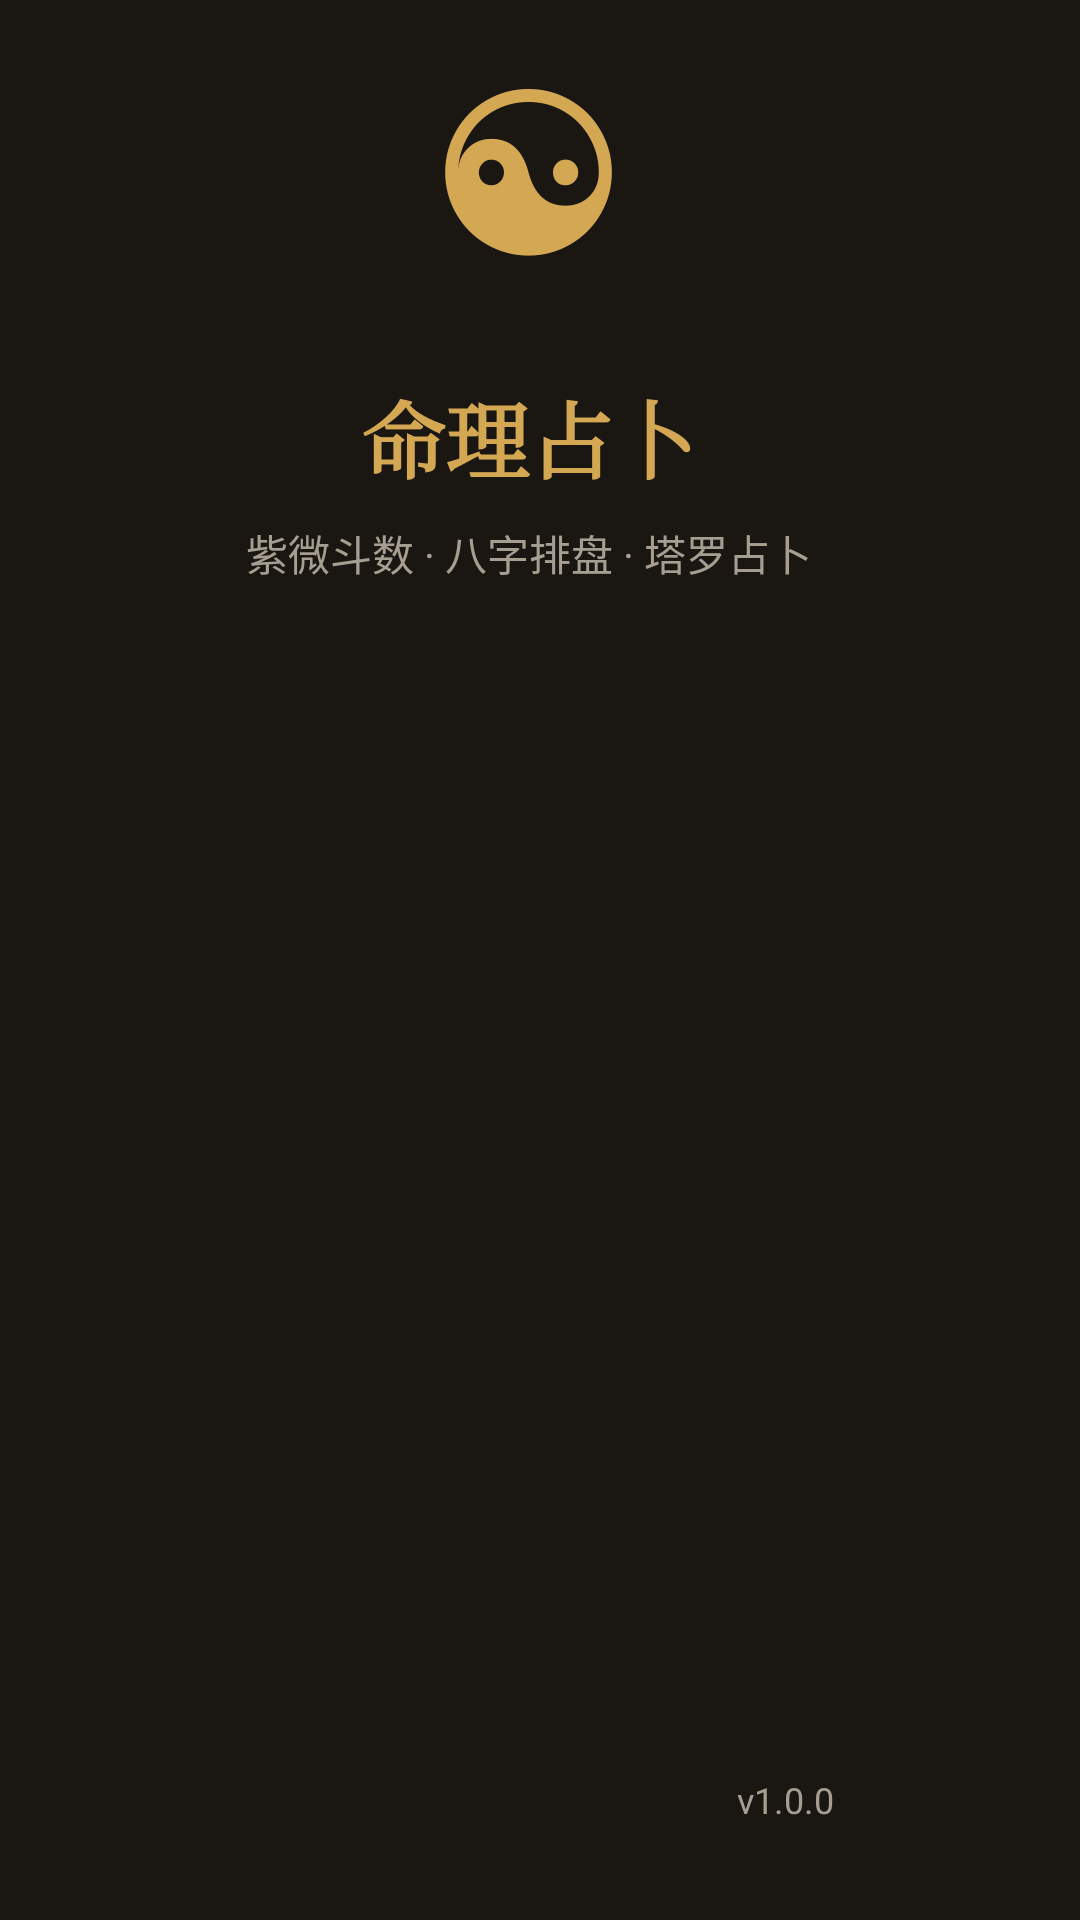

This screen was rendered from an Android layout file. Write that file and the resources it references.
<!-- AndroidManifest.xml: activity theme SplashTheme -->
<!-- res/layout/activity_splash.xml -->
<?xml version="1.0" encoding="utf-8"?>
<RelativeLayout xmlns:android="http://schemas.android.com/apk/res/android"
    android:layout_width="match_parent"
    android:layout_height="match_parent"
    android:background="#1a1611"
    android:gravity="center">

    <LinearLayout
        android:layout_width="wrap_content"
        android:layout_height="wrap_content"
        android:orientation="vertical"
        android:gravity="center">

        <TextView
            android:layout_width="wrap_content"
            android:layout_height="wrap_content"
            android:text="☯"
            android:textSize="80sp"
            android:textColor="#d4a853" />

        <TextView
            android:layout_width="wrap_content"
            android:layout_height="wrap_content"
            android:text="命理占卜"
            android:textSize="28sp"
            android:textColor="#d4a853"
            android:textStyle="bold"
            android:layout_marginTop="16dp"
            android:fontFamily="serif" />

        <TextView
            android:layout_width="wrap_content"
            android:layout_height="wrap_content"
            android:text="紫微斗数 · 八字排盘 · 塔罗占卜"
            android:textSize="14sp"
            android:textColor="#a69e91"
            android:layout_marginTop="8dp" />

    </LinearLayout>

    <TextView
        android:layout_width="wrap_content"
        android:layout_height="wrap_content"
        android:layout_alignParentBottom="true"
        android:layout_centerHorizontal="true"
        android:layout_marginBottom="32dp"
        android:text="v1.0.0"
        android:textSize="12sp"
        android:textColor="#a69e91" />

</RelativeLayout>
<!-- resources referenced by this layout -->
<resources>
  <style name="SplashTheme" parent="Theme.AppCompat.NoActionBar">
          <item name="android:windowBackground">@color/backgroundColor</item>
          <item name="android:statusBarColor">@color/backgroundColor</item>
          <item name="android:navigationBarColor">@color/backgroundColor</item>
          <item name="android:windowFullscreen">true</item>
      </style>
  <color name="backgroundColor">#1a1611</color>
</resources>
